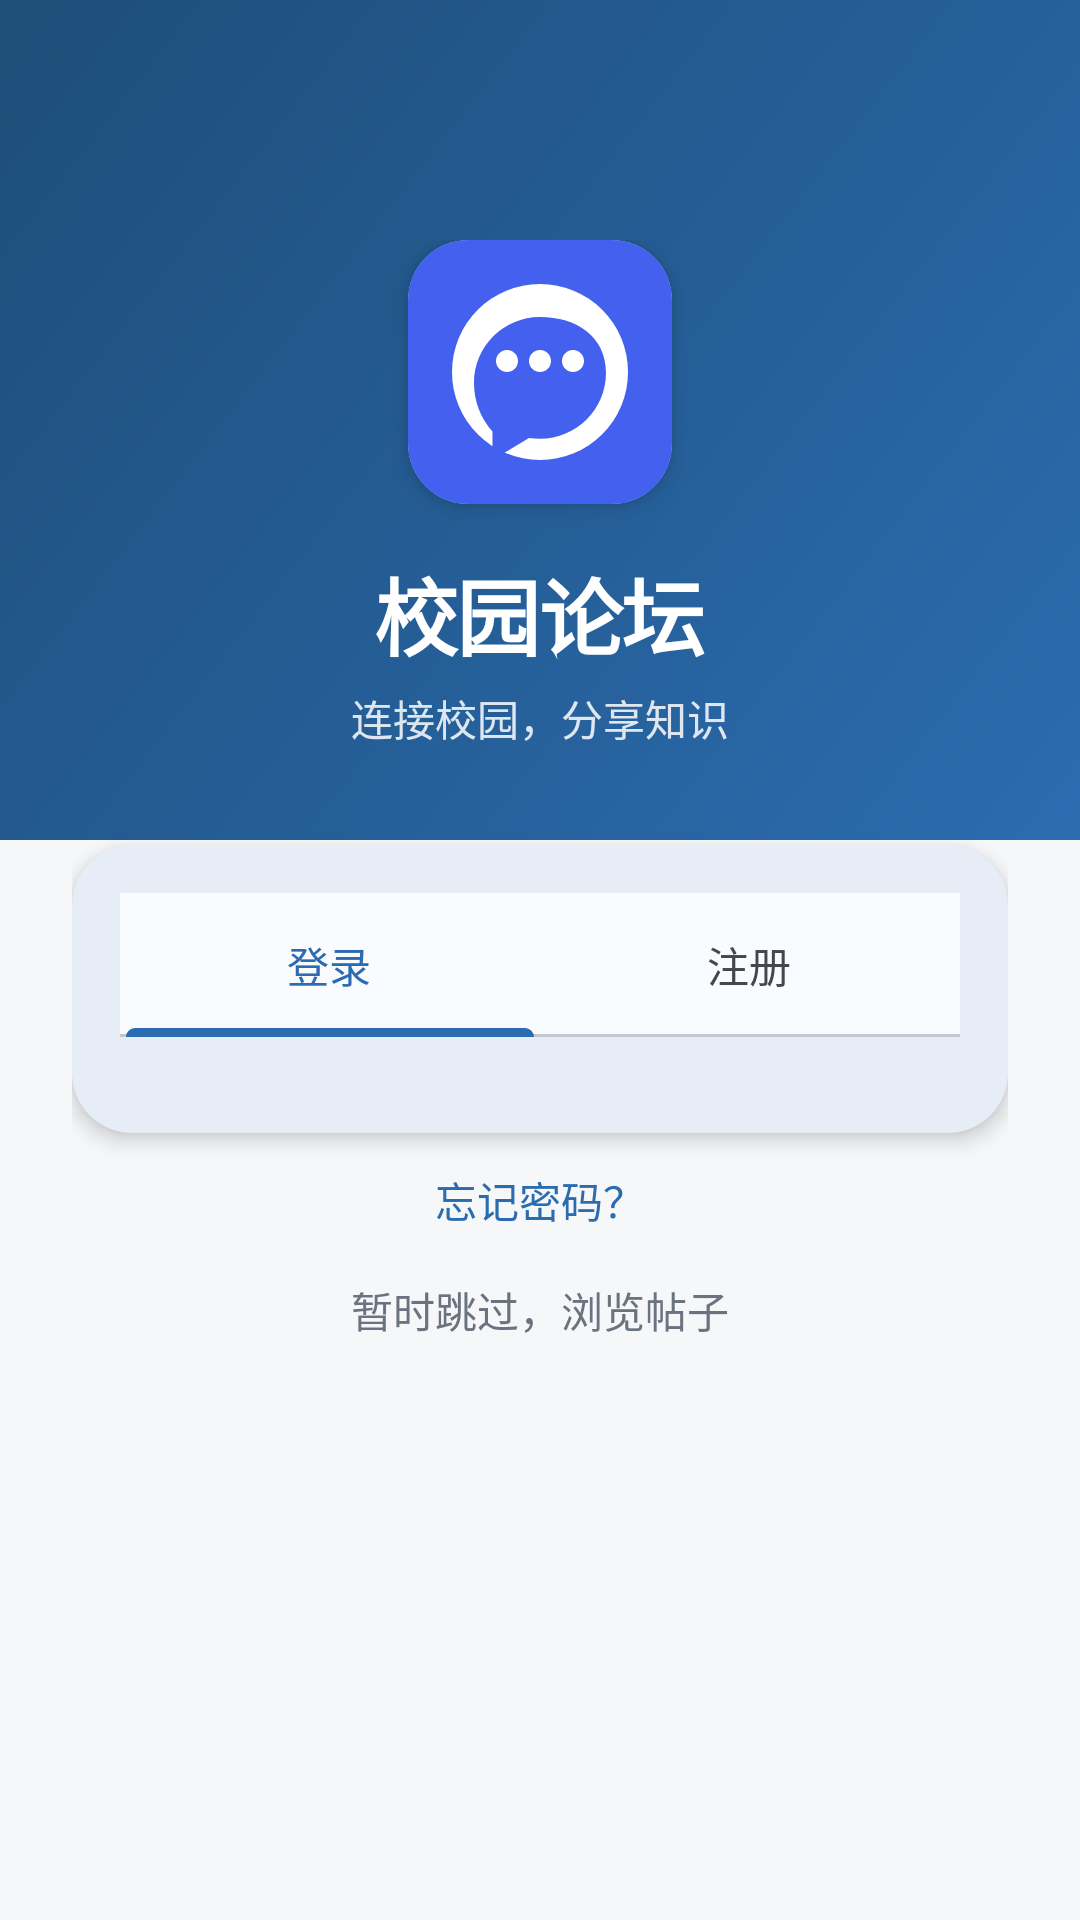

Reconstruct the res/layout file that produces this screen, plus the resources it refers to.
<!-- AndroidManifest.xml: activity theme Theme.SchoolForum -->
<!-- res/layout/activity_login.xml -->
<?xml version="1.0" encoding="utf-8"?>
<androidx.coordinatorlayout.widget.CoordinatorLayout
    xmlns:android="http://schemas.android.com/apk/res/android"
    xmlns:app="http://schemas.android.com/apk/res-auto"
    android:layout_width="match_parent"
    android:layout_height="match_parent"
    android:background="@color/login_background"
    android:fitsSystemWindows="true">

    
    <View
        android:layout_width="match_parent"
        android:layout_height="280dp"
        android:background="@drawable/login_header_gradient" />

    <ScrollView
        android:layout_width="match_parent"
        android:layout_height="match_parent"
        android:fillViewport="true"
        android:overScrollMode="never">

        <LinearLayout
            android:layout_width="match_parent"
            android:layout_height="wrap_content"
            android:orientation="vertical"
            android:paddingStart="@dimen/spacing_2xl"
            android:paddingEnd="@dimen/spacing_2xl"
            android:paddingTop="@dimen/spacing_4xl">

            
            <LinearLayout
                android:layout_width="match_parent"
                android:layout_height="wrap_content"
                android:orientation="vertical"
                android:gravity="center"
                android:layout_marginTop="@dimen/spacing_3xl"
                android:layout_marginBottom="@dimen/spacing_3xl">

                
                <androidx.cardview.widget.CardView
                    android:layout_width="88dp"
                    android:layout_height="88dp"
                    app:cardCornerRadius="@dimen/corner_xl"
                    app:cardElevation="@dimen/elevation_md"
                    app:cardBackgroundColor="@color/white">

                    <ImageView
                        android:layout_width="match_parent"
                        android:layout_height="match_parent"
                        android:src="@mipmap/ic_launcher_round"
                        android:scaleType="centerCrop"
                        android:contentDescription="@string/app_name" />

                </androidx.cardview.widget.CardView>

                
                <TextView
                    android:layout_width="wrap_content"
                    android:layout_height="wrap_content"
                    android:text="@string/app_name"
                    android:textSize="@dimen/text_4xl"
                    android:textStyle="bold"
                    android:textColor="@color/white"
                    android:layout_marginTop="@dimen/spacing_xl"
                    android:letterSpacing="-0.02" />

                
                <TextView
                    android:layout_width="wrap_content"
                    android:layout_height="wrap_content"
                    android:text="@string/slogan"
                    android:textSize="@dimen/text_md"
                    android:textColor="@color/white"
                    android:alpha="0.85"
                    android:layout_marginTop="@dimen/spacing_sm" />

            </LinearLayout>

            
            <com.google.android.material.card.MaterialCardView
                android:layout_width="match_parent"
                android:layout_height="wrap_content"
                app:cardCornerRadius="@dimen/corner_xl"
                app:cardElevation="@dimen/elevation_md"
                app:cardBackgroundColor="@color/card_background"
                app:strokeWidth="0dp">

                <LinearLayout
                    android:layout_width="match_parent"
                    android:layout_height="wrap_content"
                    android:orientation="vertical"
                    android:padding="@dimen/spacing_xl">

                    
                    <com.google.android.material.tabs.TabLayout
                        android:id="@+id/tabLayout"
                        style="@style/Widget.App.TabLayout"
                        android:layout_width="match_parent"
                        android:layout_height="@dimen/tab_height"
                        app:tabMode="fixed"
                        app:tabGravity="fill"
                        app:tabIndicatorFullWidth="true">

                        <com.google.android.material.tabs.TabItem
                            android:layout_width="wrap_content"
                            android:layout_height="wrap_content"
                            android:text="@string/login" />

                        <com.google.android.material.tabs.TabItem
                            android:layout_width="wrap_content"
                            android:layout_height="wrap_content"
                            android:text="@string/register" />

                    </com.google.android.material.tabs.TabLayout>

                    
                    <androidx.viewpager2.widget.ViewPager2
                        android:id="@+id/viewPager"
                        android:layout_width="match_parent"
                        android:layout_height="wrap_content"
                        android:layout_marginTop="@dimen/spacing_xl" />

                </LinearLayout>

            </com.google.android.material.card.MaterialCardView>

            
            <TextView
                android:id="@+id/tvForgotPassword"
                android:layout_width="wrap_content"
                android:layout_height="wrap_content"
                android:layout_gravity="center"
                android:layout_marginTop="@dimen/spacing_md"
                android:text="忘记密码？"
                android:textColor="@color/text_link"
                android:textSize="@dimen/text_md"
                android:padding="@dimen/spacing_sm"
                android:background="@drawable/ripple_rounded" />

            
            <TextView
                android:id="@+id/tvSkip"
                android:layout_width="wrap_content"
                android:layout_height="wrap_content"
                android:layout_gravity="center"
                android:layout_marginTop="@dimen/spacing_md"
                android:text="@string/skip_login"
                android:textColor="@color/text_secondary"
                android:textSize="@dimen/text_md"
                android:padding="@dimen/spacing_sm"
                android:background="@drawable/ripple_rounded" />

        </LinearLayout>

    </ScrollView>

    
    <ProgressBar
        android:id="@+id/progressBar"
        android:layout_width="wrap_content"
        android:layout_height="wrap_content"
        android:layout_gravity="center"
        android:indeterminateTint="@color/primary"
        android:visibility="gone" />

</androidx.coordinatorlayout.widget.CoordinatorLayout>
<!-- resources referenced by this layout -->
<resources>
  <color name="card_background">@color/md3_surface</color>
  <color name="login_background">#F6F7F8</color>
  <color name="primary">@color/md3_primary</color>
  <color name="text_link">@color/md3_primary</color>
  <color name="text_secondary">#6B7280</color>
  <color name="white">#FFFFFF</color>
  <dimen name="corner_xl">20dp</dimen>
  <dimen name="elevation_md">4dp</dimen>
  <dimen name="spacing_2xl">24dp</dimen>
  <dimen name="spacing_3xl">32dp</dimen>
  <dimen name="spacing_4xl">48dp</dimen>
  <dimen name="spacing_md">8dp</dimen>
  <dimen name="spacing_sm">4dp</dimen>
  <dimen name="spacing_xl">16dp</dimen>
  <dimen name="tab_height">48dp</dimen>
  <dimen name="text_4xl">28sp</dimen>
  <dimen name="text_md">14sp</dimen>
  <!-- drawable login_header_gradient (drawable) -->
  <?xml version="1.0" encoding="utf-8"?>
  <shape xmlns:android="http://schemas.android.com/apk/res/android"
      android:shape="rectangle">
      <gradient
          android:startColor="@color/login_gradient_start"
          android:endColor="@color/login_gradient_end"
          android:angle="135" />
  </shape>
  <!-- drawable ripple_rounded (drawable) -->
  <?xml version="1.0" encoding="utf-8"?>
  <ripple xmlns:android="http://schemas.android.com/apk/res/android"
      android:color="@color/ripple">
      <item android:id="@android:id/mask">
          <shape android:shape="rectangle">
              <corners android:radius="@dimen/corner_md" />
              <solid android:color="@color/white" />
          </shape>
      </item>
  </ripple>
  <string name="app_name">校园论坛</string>
  <string name="login">登录</string>
  <string name="register">注册</string>
  <string name="skip_login">暂时跳过，浏览帖子</string>
  <string name="slogan">连接校园，分享知识</string>
  <style name="Widget.App.TabLayout" parent="Widget.Material3.TabLayout">
          <item name="tabIndicatorHeight">@dimen/tab_indicator_height</item>
          <item name="tabIndicatorColor">@color/md3_primary</item>
          <item name="tabTextColor">@color/md3_onSurfaceVariant</item>
          <item name="tabSelectedTextColor">@color/md3_primary</item>
          <item name="tabTextAppearance">@style/TextAppearance.App.LabelLarge</item>
      </style>
  <color name="md3_surface">#FAFBFF</color>
  <color name="md3_primary">#2B6CB0</color>
  <color name="login_gradient_start">#2B6CB0</color>
  <color name="login_gradient_end">#1E4E79</color>
  <color name="ripple">#1F4361EE</color>
  <dimen name="corner_md">12dp</dimen>
  <dimen name="tab_indicator_height">3dp</dimen>
  <color name="md3_onSurfaceVariant">#45464F</color>
  <style name="TextAppearance.App.LabelLarge" parent="TextAppearance.Material3.LabelLarge">
          <item name="android:textSize">@dimen/text_md</item>
          <item name="android:textColor">@color/md3_onBackground</item>
      </style>
  <color name="primary_dark">#245A94</color>
  <color name="md3_onPrimary">#FFFFFF</color>
  <color name="md3_primaryContainer">#D3E4F9</color>
  <color name="md3_onPrimaryContainer">#06284D</color>
  <color name="md3_secondary">#455A64</color>
  <color name="md3_onSecondary">#FFFFFF</color>
  <color name="md3_secondaryContainer">#CFD8DC</color>
  <color name="md3_onSecondaryContainer">#1C313A</color>
  <color name="md3_tertiary">#3A6EA5</color>
  <color name="md3_onTertiary">#FFFFFF</color>
  <color name="md3_tertiaryContainer">#D6E4F4</color>
  <color name="md3_onTertiaryContainer">#0A2A4A</color>
  <color name="md3_error">#BA1A1A</color>
  <color name="md3_onError">#FFFFFF</color>
  <color name="md3_errorContainer">#FFDAD6</color>
  <color name="md3_onErrorContainer">#410002</color>
  <color name="md3_background">#FAFBFF</color>
  <color name="md3_onBackground">#1A1B21</color>
  <color name="md3_onSurface">#1A1B21</color>
  <color name="md3_surfaceVariant">#E1E2EC</color>
  <color name="md3_outline">#767680</color>
  <color name="md3_outlineVariant">#C5C6D0</color>
</resources>
